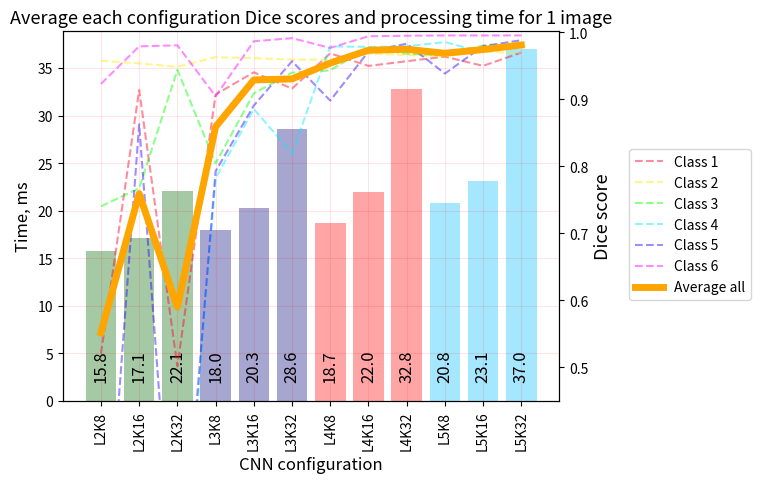

Recreate this plot in Python.
# Libraries
import numpy as np
import matplotlib.pyplot as plt

# Make a random dataset:
times = [15.8, 17.1, 22.1,
         18.0, 20.3, 28.6,
         18.7, 22.0, 32.8,
         20.8, 23.1, 37.0]
bars = ('L2K8', 'L2K16', 'L2K32',
        'L3K8', 'L3K16', 'L3K32',
        'L4K8', 'L4K16', 'L4K32',
        'L5K8', 'L5K16', 'L5K32')

bar_colors = ['#7FB17F', '#7FB17F', '#7FB17F',
              '#8080BD', '#8080BD', '#8080BD',
              '#FF7F7F', '#FF7F7F', '#FF7F7F',
              '#7FDEFF', '#7FDEFF', '#7FDEFF']

class_1 = [0.5206, 0.9137, 0.5018,
           0.9069, 0.9400, 0.9157,
           0.9682, 0.9495, 0.9565,
           0.9633, 0.9496, 0.9694]
class_2 = [0.9573, 0.9532, 0.9482,
           0.9625, 0.9611, 0.9588,
           0.9587, 0.9678, 0.9657,
           0.9636, 0.9707, 0.9684]
class_3 = [0.7402, 0.7669, 0.9436,
           0.8043, 0.9085, 0.9396,
           0.9428, 0.9774, 0.9676,
           0.9651, 0.9800, 0.9820]
class_4 = [0.0762, 0.0795, 0.0688,
           0.7820, 0.8853, 0.8193,
           0.9787, 0.9778, 0.9787,
           0.9850, 0.9699, 0.9809]
class_5 = [0.0941, 0.8625, 0.0968,
           0.7925, 0.8904, 0.9565,
           0.8978, 0.9709, 0.9826,
           0.9381, 0.9790, 0.9878]
class_6 = [0.9227, 0.9787, 0.9802,
           0.9043, 0.9862, 0.9909,
           0.9763, 0.9937, 0.9945,
           0.9949, 0.9949, 0.9950]
average = np.mean([class_1, class_2, class_3, class_4, class_5, class_6], axis=0).tolist()

y_pos = np.arange(len(bars))

fig, ax1 = plt.subplots()
# Create bars
barplot = ax1.bar(y_pos, times, color=bar_colors, alpha=0.7)

# Create names on the x-axis
plt.title('Average each configuration Dice scores and processing time for 1 image', fontsize=13)
plt.xlabel('CNN configuration', fontsize=12)
ax1.set_ylabel('Time, ms', fontsize=12)
ax1.set_xlabel('CNN configuration', fontsize=12)
plt.xticks(y_pos, bars, rotation='vertical', fontsize=10)
plt.grid(color='r', linestyle='-', alpha=0.1)

cm = plt.get_cmap('gist_rainbow')

colors = []
for i in range(5):
    colors.append(cm(i / 5.0))
colors.append((253.0 / 255.0, 1.0 / 255.0, 255.0 / 255.0, 255.0 / 255.0))

ax2 = ax1.twinx()
ax2.set_ylim(0.45, 1.001)
line = ax2.plot(y_pos, class_1, label='Class 1', alpha=0.45)
line[0].set_color(colors[0])
line[0].set_linestyle('dashed')
line = ax2.plot(y_pos, class_2, label='Class 2', alpha=0.45)
line[0].set_color(colors[1])
line[0].set_linestyle('dashed')
line = ax2.plot(y_pos, class_3, label='Class 3', alpha=0.45)
line[0].set_color(colors[2])
line[0].set_linestyle('dashed')
line = ax2.plot(y_pos, class_4, label='Class 4', alpha=0.45)
line[0].set_color(colors[3])
line[0].set_linestyle('dashed')
line = ax2.plot(y_pos, class_5, label='Class 5', alpha=0.45)
line[0].set_color(colors[4])
line[0].set_linestyle('dashed')
line = ax2.plot(y_pos, class_6, label='Class 6', alpha=0.45)
line[0].set_color(colors[5])
line[0].set_linestyle('dashed')
line = ax2.plot(y_pos, average, label='Average all')
line[0].set_color('#FFA500')
line[0].set_linewidth(5)
#line[0].set_linestyle('dashed')

ax2.legend(bbox_to_anchor=(1.4, 0.7))

ax2.set_ylabel('Dice score', fontsize=13)

def autolabel(rects):
    for idx, rect in enumerate(barplot):
        height = rect.get_height()
        ax1.text(rect.get_x() + rect.get_width() / 2., 2,
                 times[idx],
                 ha='center', va='bottom', rotation=90, fontsize=12)

autolabel(barplot)

#plt.tight_layout()
plt.savefig('dagm.png', bbox_inches='tight', dpi=400)
plt.close(fig)
